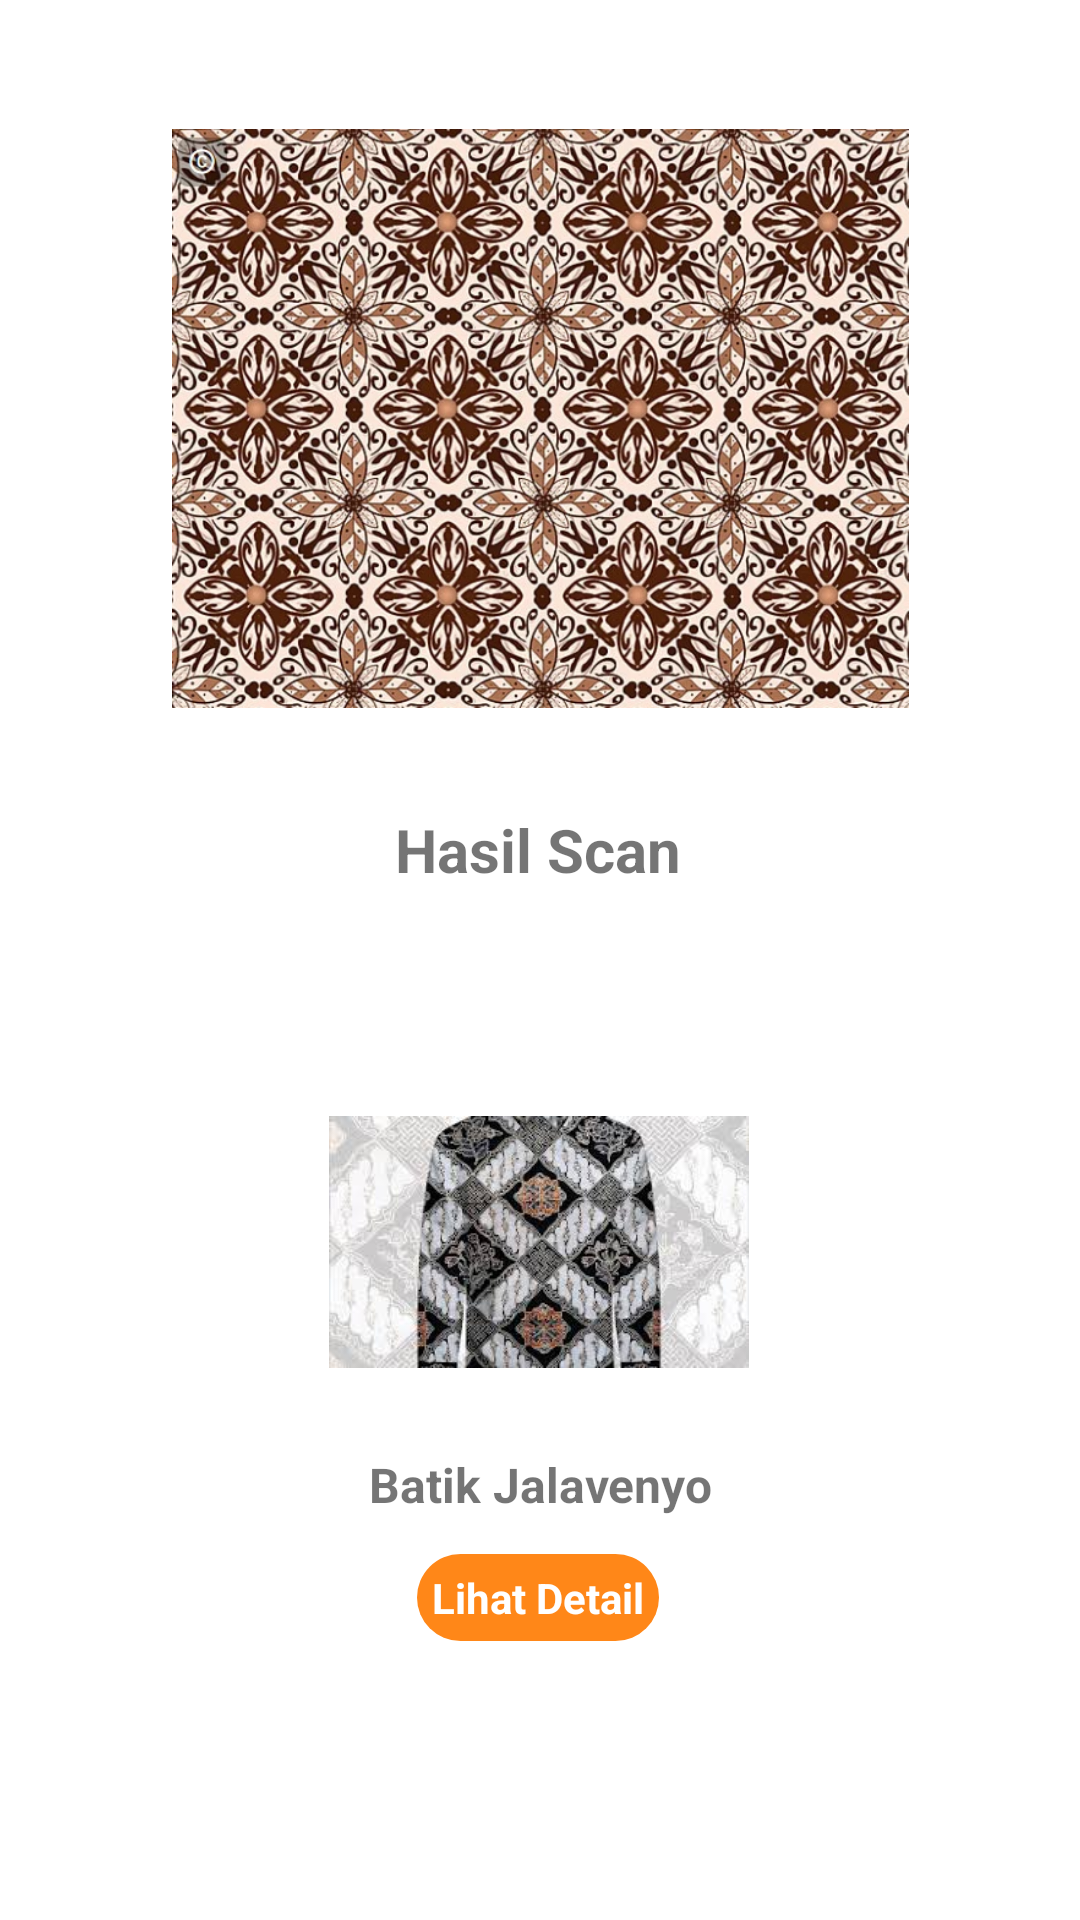

Here is an Android app screen rendered from its layout file. Give the layout XML and the strings, colors and styles it references.
<!-- AndroidManifest.xml: application theme Theme.BatikDiscover -->
<!-- res/layout/fragment_result_scan.xml -->
<?xml version="1.0" encoding="utf-8"?>
<androidx.constraintlayout.widget.ConstraintLayout xmlns:android="http://schemas.android.com/apk/res/android"
    xmlns:app="http://schemas.android.com/apk/res-auto"
    xmlns:tools="http://schemas.android.com/tools"
    android:layout_width="match_parent"
    android:layout_height="match_parent">

    <ImageView
        android:id="@+id/imageView4"
        android:layout_width="283dp"
        android:layout_height="193dp"
        app:layout_constraintBottom_toBottomOf="parent"
        app:layout_constraintEnd_toEndOf="parent"
        app:layout_constraintStart_toStartOf="parent"
        app:layout_constraintTop_toTopOf="parent"
        app:layout_constraintVertical_bias="0.096"
        app:srcCompat="@drawable/batik_kawung" />

    <TextView
        android:id="@+id/textView7"
        android:layout_width="wrap_content"
        android:layout_height="wrap_content"
        android:text="Hasil Scan"
        android:textSize="20dp"

        android:textStyle="bold"
        app:layout_constraintBottom_toBottomOf="parent"
        app:layout_constraintEnd_toEndOf="parent"
        app:layout_constraintHorizontal_bias="0.498"
        app:layout_constraintStart_toStartOf="parent"
        app:layout_constraintTop_toBottomOf="@+id/imageView4"
        app:layout_constraintVertical_bias="0.089" />

    <ImageView
        android:id="@+id/imageView7"
        android:layout_width="140dp"
        android:layout_height="140dp"
        app:layout_constraintBottom_toBottomOf="parent"
        app:layout_constraintEnd_toEndOf="parent"
        app:layout_constraintHorizontal_bias="0.498"
        app:layout_constraintStart_toStartOf="parent"
        app:layout_constraintTop_toBottomOf="@+id/textView7"
        app:layout_constraintVertical_bias="0.233"
        app:srcCompat="@drawable/batik_bedjo" />

    <TextView
        android:id="@+id/textView9"
        android:layout_width="wrap_content"
        android:layout_height="wrap_content"
        android:text="Batik Jalavenyo"
        android:textSize="16dp"
        android:textStyle="bold"
        app:layout_constraintBottom_toBottomOf="parent"
        app:layout_constraintEnd_toEndOf="parent"
        app:layout_constraintStart_toStartOf="parent"
        app:layout_constraintTop_toBottomOf="@+id/imageView7"
        app:layout_constraintVertical_bias="0.0" />

    <TextView
        android:id="@+id/textView98"
        android:layout_width="wrap_content"
        android:layout_height="wrap_content"
        android:background="@drawable/rounded_button"
        android:backgroundTint="@color/orange"
        android:text="Lihat Detail"
        android:textColor="@color/white"
        android:textSize="14dp"
        android:textStyle="bold"
        app:layout_constraintBottom_toBottomOf="parent"
        app:layout_constraintEnd_toEndOf="parent"
        app:layout_constraintHorizontal_bias="0.498"
        app:layout_constraintStart_toStartOf="parent"
        app:layout_constraintTop_toBottomOf="@+id/textView9"
        app:layout_constraintVertical_bias="0.117" />
</androidx.constraintlayout.widget.ConstraintLayout>
<!-- resources referenced by this layout -->
<resources>
  <color name="orange">#FF8718</color>
  <color name="white">#FFFFFFFF</color>
  <!-- drawable batik_bedjo: png bitmap (drawable, 14432 bytes) -->
  <!-- drawable batik_kawung: png bitmap (drawable, 149962 bytes) -->
  <!-- drawable rounded_button (drawable) -->
  <?xml version="1.0" encoding="utf-8"?>
  <shape xmlns:android="http://schemas.android.com/apk/res/android">
      <corners android:radius="20dp" /> 
      <solid android:color="#E0E0E0" /> 
      <padding
          android:left="5dp"
          android:right="5dp"
          android:top="5dp"
          android:bottom="5dp" /> 
  </shape>
  <style name="Theme.BatikDiscover" parent="Theme.MaterialComponents.DayNight.NoActionBar">
          
          <item name="colorPrimary">@color/brown</item>
          <item name="colorPrimaryVariant">@color/purple_700</item>
          <item name="colorOnPrimary">@color/white</item>
          
          <item name="colorSecondary">@color/teal_200</item>
          <item name="colorSecondaryVariant">@color/teal_700</item>
          <item name="colorOnSecondary">@color/black</item>
          
          <item name="android:statusBarColor">#8E8E8E</item>
          
          <item name="android:textSize">@dimen/text_size_medium</item>
          <item name="android:gravity">center</item>
  
      </style>
  <color name="brown">#782A10</color>
  <color name="purple_700">#FF3700B3</color>
  <color name="teal_200">#FF03DAC5</color>
  <color name="teal_700">#FF018786</color>
  <color name="black">#FF000000</color>
</resources>
